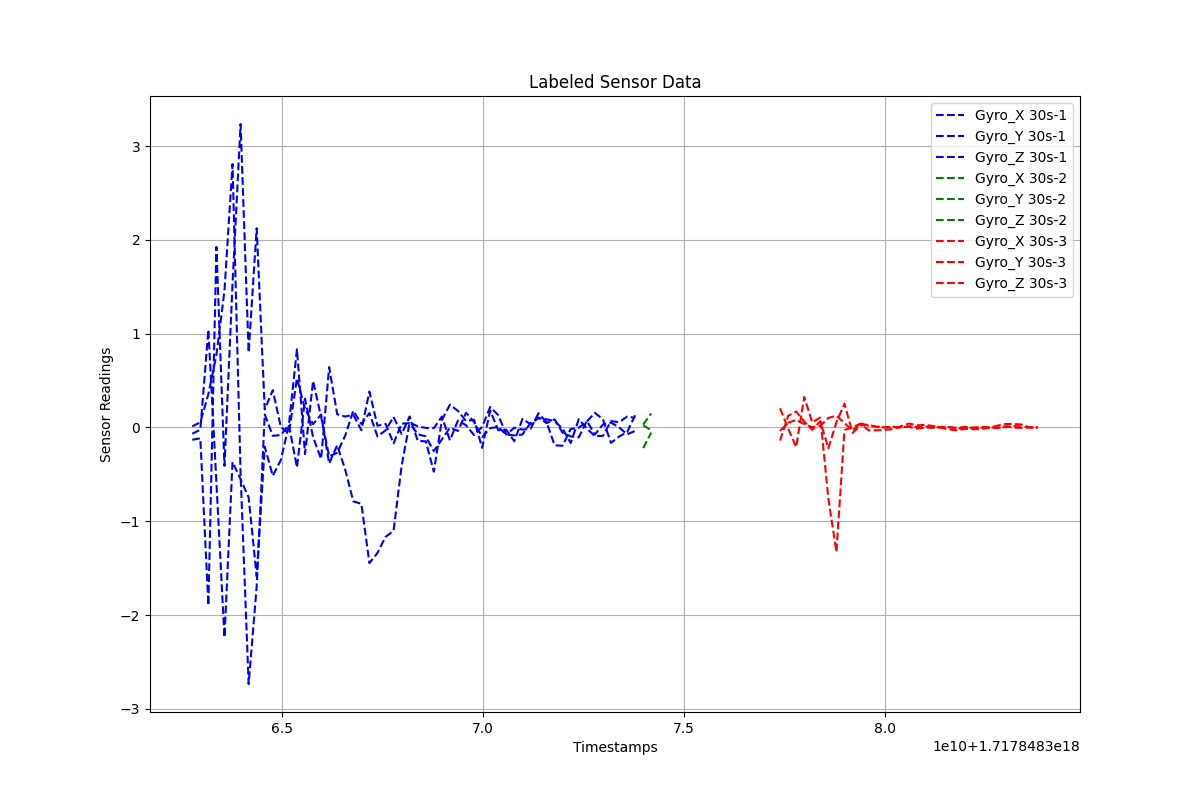

The data file committed next to this chart (first rows):
Timestamps, Gyro_X, Gyro_Y, Gyro_Z, Label
1.7178483627831345e+18, -0.1313, -0.06725, 0.01215, 30s-1
1.7178483629831345e+18, -0.1155, -0.02343, 0.05511, 30s-1
1.7178483631831345e+18, -1.897, 1.043, 0.3557, 30s-1
1.7178483633831345e+18, 1.925, -0.593, 0.7755, 30s-1
1.7178483635831345e+18, -0.4092, -2.238, 1.459, 30s-1
1.7178483637831345e+18, 1.532, -0.368, 2.809, 30s-1
1.7178483639831345e+18, 3.236, -0.5495, -0.4985, 30s-1
1.7178483641831345e+18, 0.8003, -0.7457, -2.735, 30s-1
1.7178483643831345e+18, 2.124, -1.588, -1.694, 30s-1
1.7178483645831345e+18, 0.1924, -0.2049, 0.1388, 30s-1
1.7178483647831345e+18, 0.3982, -0.516, -0.08898, 30s-1
1.7178483649831345e+18, 0.004326, -0.3464, -0.08106, 30s-1
1.7178483651831345e+18, -0.0626, 0.02626, 0.02716, 30s-1
1.7178483653831345e+18, 0.525, 0.8335, -0.4266, 30s-1
1.7178483655831345e+18, 0.1982, -0.2837, 0.3062, 30s-1
1.7178483657831345e+18, 0.0355, 0.4962, -0.1009, 30s-1
1.7178483659831345e+18, 0.138, 0.1131, -0.3357, 30s-1
1.7178483661831345e+18, -0.3846, -0.3091, 0.6434, 30s-1
1.7178483663831345e+18, -0.1888, -0.2689, 0.1409, 30s-1
1.7178483665831345e+18, -0.4518, -0.086, 0.1166, 30s-1
1.7178483667831345e+18, -0.7875, 0.1798, 0.1343, 30s-1
1.7178483669831345e+18, -0.8143, 0.03656, -0.02934, 30s-1
1.7178483671831345e+18, -1.446, 0.1535, 0.3827, 30s-1
1.7178483673831345e+18, -1.337, -0.09582, 0.01869, 30s-1
1.7178483675831345e+18, -1.167, -0.03108, 0.03949, 30s-1
1.7178483677831345e+18, -1.102, 0.1123, -0.1701, 30s-1
1.7178483679831345e+18, -0.408, -0.06937, 0.04048, 30s-1
1.7178483681831345e+18, 0.05346, 0.1172, 0.04598, 30s-1
1.7178483683831345e+18, 0.01237, -0.142, -0.07279, 30s-1
1.7178483685831345e+18, -0.004761, -0.148, -0.095, 30s-1
1.7178483687831345e+18, -0.007434, -0.4713, -0.253, 30s-1
1.7178483689831345e+18, 0.1166, 0.07962, -0.127, 30s-1
1.7178483691831345e+18, -0.1374, 0.2435, -0.001888, 30s-1
1.7178483693831345e+18, 0.07464, 0.1753, -0.03704, 30s-1
1.7178483695831345e+18, 0.02332, 0.06895, 0.1567, 30s-1
1.7178483697831345e+18, -0.08143, 0.08221, 0.05899, 30s-1
1.7178483699831345e+18, 0.007253, -0.2175, -0.1011, 30s-1
1.7178483701831345e+18, 0.2183, 0.18, -0.006809, 30s-1
1.7178483703831345e+18, 0.131, -0.02987, 0.006286, 30s-1
1.7178483705831345e+18, -0.0753, -0.0251, -0.07653, 30s-1
1.7178483707831345e+18, -0.0021, -0.1476, -0.0844, 30s-1
1.7178483709831345e+18, -0.02286, 0.09087, -0.07549, 30s-1
1.7178483711831345e+18, -0.01554, 0.03568, 0.04573, 30s-1
1.7178483713831345e+18, 0.1515, 0.0998, 0.1059, 30s-1
1.7178483715831345e+18, 0.05682, 0.08801, 0.0466, 30s-1
1.7178483717831345e+18, -0.1902, 0.06656, 0.08623, 30s-1
1.7178483719831345e+18, -0.1944, -0.01345, -0.05687, 30s-1
1.7178483721831345e+18, -0.01591, -0.1654, -0.09516, 30s-1
1.7178483723831345e+18, -0.003469, 0.08831, -0.1062, 30s-1
1.7178483725831345e+18, 0.06303, -0.01089, 0.07039, 30s-1
1.7178483727831345e+18, 0.1554, -0.09305, -0.07599, 30s-1
1.7178483729831345e+18, 0.08796, -0.08931, 0.03253, 30s-1
1.7178483731831345e+18, -0.1645, 0.06772, 0.05119, 30s-1
1.7178483733831345e+18, -0.09704, 0.05653, 0.002146, 30s-1
1.7178483735831345e+18, -0.05066, 0.1156, -0.07338, 30s-1
1.7178483737831345e+18, 0.1299, 0.1029, -0.03704, 30s-1
1.7178483739831345e+18, 0.03111, -0.2198, 0.0231, 30s-2
1.7178483741831345e+18, 0.1498, -0.05451, -0.03015, 30s-2
1.7178483773831345e+18, 0.2041, -0.1396, -0.03586, 30s-3
1.7178483775831345e+18, -0.009206, 0.1232, 0.04914, 30s-3
... 31 more rows
